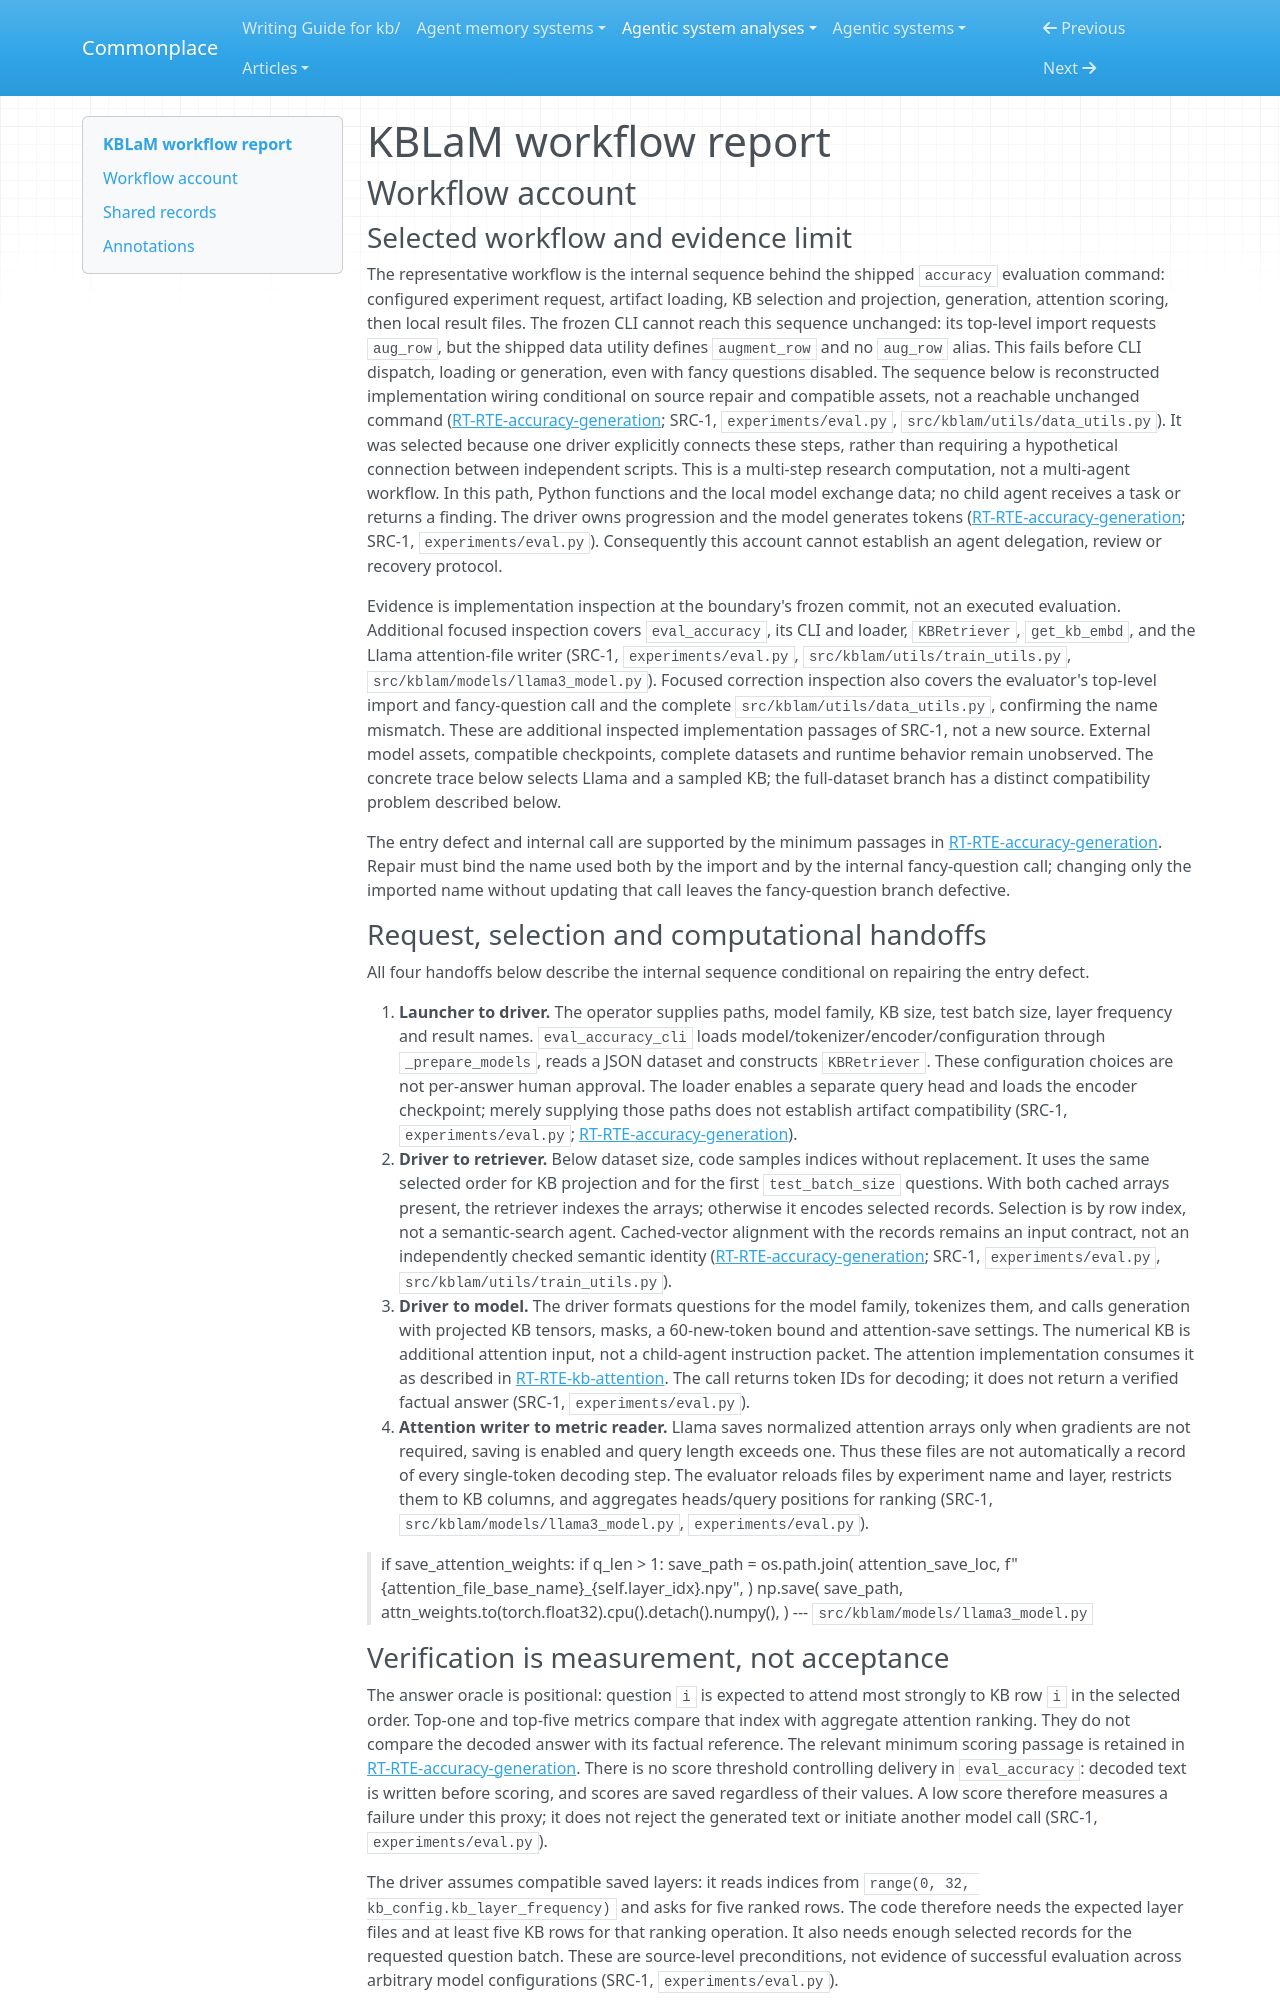

repository: zby/commonplace · page: agentic-system-analyses/retained/kblam/workflow/index.html · generator: mkdocs

---
type: agentic-system-analyses/types/agentic-system-workflow-report.md
description: "KBLaM workflow account: operator-launched accuracy evaluation through knowledge-conditioned generation, attention scoring and local delivery."
run-id: AAS-2026-10-15-kblam-5a0c2fe96cc1-01
reviewed-boundary: "69683ad096e022b58854fd88c0c58968c7d8c470"
---

# KBLaM workflow report

## Workflow account

### Selected workflow and evidence limit

The representative workflow is the internal sequence behind the shipped `accuracy` evaluation command: configured experiment request, artifact loading, KB selection and projection, generation, attention scoring, then local result files. The frozen CLI cannot reach this sequence unchanged: its top-level import requests `aug_row`, but the shipped data utility defines `augment_row` and no `aug_row` alias. This fails before CLI dispatch, loading or generation, even with fancy questions disabled. The sequence below is reconstructed implementation wiring conditional on source repair and compatible assets, not a reachable unchanged command ([RT-RTE-accuracy-generation](runtime.md#rt-rte-accuracy-generation); SRC-1, `experiments/eval.py`, `src/kblam/utils/data_utils.py`). It was selected because one driver explicitly connects these steps, rather than requiring a hypothetical connection between independent scripts. This is a multi-step research computation, not a multi-agent workflow. In this path, Python functions and the local model exchange data; no child agent receives a task or returns a finding. The driver owns progression and the model generates tokens ([RT-RTE-accuracy-generation](runtime.md#rt-rte-accuracy-generation); SRC-1, `experiments/eval.py`). Consequently this account cannot establish an agent delegation, review or recovery protocol.

Evidence is implementation inspection at the boundary's frozen commit, not an executed evaluation. Additional focused inspection covers `eval_accuracy`, its CLI and loader, `KBRetriever`, `get_kb_embd`, and the Llama attention-file writer (SRC-1, `experiments/eval.py`, `src/kblam/utils/train_utils.py`, `src/kblam/models/llama3_model.py`). Focused correction inspection also covers the evaluator's top-level import and fancy-question call and the complete `src/kblam/utils/data_utils.py`, confirming the name mismatch. These are additional inspected implementation passages of SRC-1, not a new source. External model assets, compatible checkpoints, complete datasets and runtime behavior remain unobserved. The concrete trace below selects Llama and a sampled KB; the full-dataset branch has a distinct compatibility problem described below.

The entry defect and internal call are supported by the minimum passages in [RT-RTE-accuracy-generation](runtime.md#rt-rte-accuracy-generation). Repair must bind the name used both by the import and by the internal fancy-question call; changing only the imported name without updating that call leaves the fancy-question branch defective.

### Request, selection and computational handoffs

All four handoffs below describe the internal sequence conditional on repairing the entry defect.

1. **Launcher to driver.** The operator supplies paths, model family, KB size, test batch size, layer frequency and result names. `eval_accuracy_cli` loads model/tokenizer/encoder/configuration through `_prepare_models`, reads a JSON dataset and constructs `KBRetriever`. These configuration choices are not per-answer human approval. The loader enables a separate query head and loads the encoder checkpoint; merely supplying those paths does not establish artifact compatibility (SRC-1, `experiments/eval.py`; [RT-RTE-accuracy-generation](runtime.md#rt-rte-accuracy-generation)).
2. **Driver to retriever.** Below dataset size, code samples indices without replacement. It uses the same selected order for KB projection and for the first `test_batch_size` questions. With both cached arrays present, the retriever indexes the arrays; otherwise it encodes selected records. Selection is by row index, not a semantic-search agent. Cached-vector alignment with the records remains an input contract, not an independently checked semantic identity ([RT-RTE-accuracy-generation](runtime.md#rt-rte-accuracy-generation); SRC-1, `experiments/eval.py`, `src/kblam/utils/train_utils.py`).
3. **Driver to model.** The driver formats questions for the model family, tokenizes them, and calls generation with projected KB tensors, masks, a 60-new-token bound and attention-save settings. The numerical KB is additional attention input, not a child-agent instruction packet. The attention implementation consumes it as described in [RT-RTE-kb-attention](runtime.md#rt-rte-kb-attention). The call returns token IDs for decoding; it does not return a verified factual answer (SRC-1, `experiments/eval.py`).
4. **Attention writer to metric reader.** Llama saves normalized attention arrays only when gradients are not required, saving is enabled and query length exceeds one. Thus these files are not automatically a record of every single-token decoding step. The evaluator reloads files by experiment name and layer, restricts them to KB columns, and aggregates heads/query positions for ranking (SRC-1, `src/kblam/models/llama3_model.py`, `experiments/eval.py`).

> if save_attention_weights:
>     if q_len > 1:
>         save_path = os.path.join(
>             attention_save_loc,
>             f"{attention_file_base_name}_{self.layer_idx}.npy",
>         )
>         np.save(
>             save_path,
>             attn_weights.to(torch.float32).cpu().detach().numpy(),
>         )
> --- `src/kblam/models/llama3_model.py`
